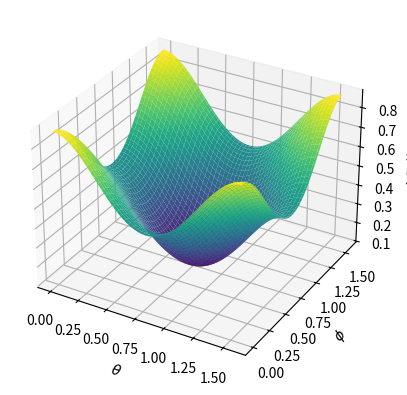
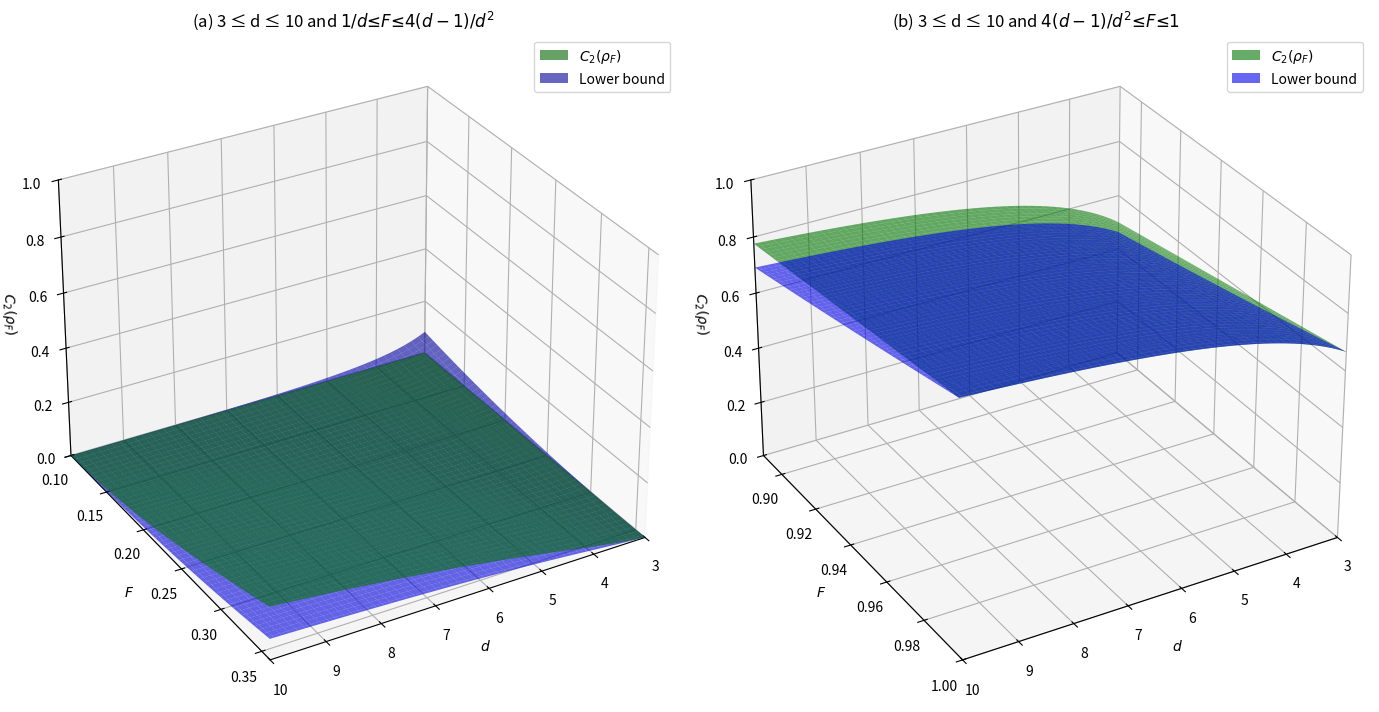
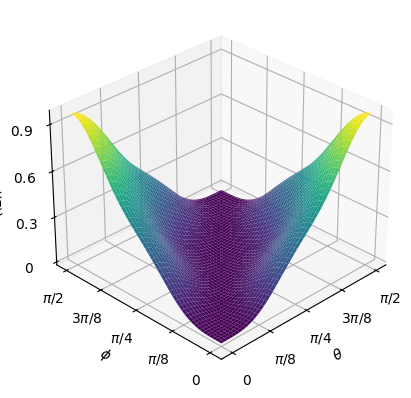
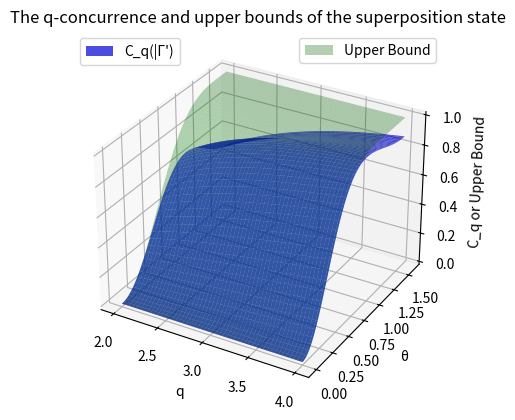

These charts were generated, in order, by the following Python code:
import numpy as np
import matplotlib.pyplot as plt
from mpl_toolkits.mplot3d import Axes3D

def xi(F, q, d):
    gamma = np.sqrt(F / d) + np.sqrt((d - 1) * (1 - F) / d)
    delta = np.sqrt(F / d) - np.sqrt((1 - F) / ((d - 1) * d))
    return 1 - gamma**(2*q) - (d-1) * delta**(2*q)

def C2_rhoF(F, d):
    C2 = np.zeros_like(F)
    region1 = (F <= 1 / d)
    region2 = (1 / d < F) & (F <= 4 * (d - 1) / (d ** 2))
    region3 = (F > 4 * (d - 1) / (d ** 2))
    
    C2[region1] = 0
    C2[region2] = xi(F[region2], 2, d[region2])
    C2[region3] = (d[region3] * F[region3] - d[region3]) / (d[region3] - 1) + (d[region3] - 1) / d[region3]
    
    return C2

def lower_bound(F, d):
    return (d * F - 1) ** 2 / (d ** 2 - d)

# Parameters given in the second example
alpha = beta = 1 / np.sqrt(2)
q = 4

# Define the function ΔC_q(|Γ⟩)
def delta_C_q(theta, phi):
    cos2q_theta = np.cos(theta) ** (2 * q)
    sin2q_theta = np.sin(theta) ** (2 * q)
    cos2q_phi = np.cos(phi) ** (2 * q)
    sin2q_phi = np.sin(phi) ** (2 * q)
    
    term1 = (np.abs(alpha)**2 - np.abs(alpha)**(2*q)) * (cos2q_theta + sin2q_theta)
    term2 = (np.abs(beta)**2 - np.abs(beta)**(2*q)) * (cos2q_phi + sin2q_phi)
    
    return term1 + term2

# Create a meshgrid for theta and phi
theta = np.linspace(0, np.pi/2, 100)
phi = np.linspace(0, np.pi/2, 100)
theta, phi = np.meshgrid(theta, phi)

# Compute ΔC_q(|Γ⟩) on the grid
delta_Cq_values = delta_C_q(theta, phi)

# Plotting
fig2 = plt.figure()
ax = fig2.add_subplot(111, projection='3d')
ax.plot_surface(theta, phi, delta_Cq_values, cmap='viridis')

ax.set_xlabel(r'$\theta$')
ax.set_ylabel(r'$\phi$')
ax.set_zlabel(r'$\Delta C_q(|\Gamma\rangle)$')

plt.savefig('plot_2.png')
plt.show()


# Generate data for plot (a)
d_values_a = np.linspace(3, 10, 100)
#F_values_a = np.linspace(0, 4*(d_values_a-1)/(d_values_a**2), 100)
F_values_a = np.linspace(1/10, 4*(10-1)/(10**2), 100)
D_a, F_a = np.meshgrid(d_values_a, F_values_a)
C2_values_a = C2_rhoF(F_a, D_a)
lower_bound_values_a = lower_bound(F_a, D_a)

# Generate data for plot (b)
d_values_b = np.linspace(3, 10, 100)
#F_values_b = np.linspace(4*(d_values_b-1)/(d_values_b**2), 1, 100)
F_values_b = np.linspace(4*(3-1)/(3**2), 1, 100)
D_b, F_b = np.meshgrid(d_values_b, F_values_b)
C2_values_b = C2_rhoF(F_b, D_b)
lower_bound_values_b = lower_bound(F_b, D_b)

# Plotting
fig = plt.figure(figsize=(14, 7))

# Subplot (a)
ax1 = fig.add_subplot(121, projection='3d')
ax1.plot_surface(D_a, F_a, C2_values_a, color='green', alpha=0.6, label='$C_2(\\rho_F)$')
ax1.plot_surface(D_a, F_a, lower_bound_values_a, color='blue', alpha=0.6, label='Lower bound')
ax1.set_xlabel('$d$')
ax1.set_ylabel('$F$')
ax1.set_zlabel('$C_2(\\rho_F)$')
ax1.set_title('(a) 3 ≤ d ≤ 10 and $1/d ≤ F ≤ 4(d-1)/d^2$')
ax1.set_xlim(3, 10)
#ax1.set_ylim(0, 1)
ax1.set_ylim(1/10, 4*(10-1)/(10**2))
ax1.set_zlim(0, 1)
ax1.view_init(elev=30, azim=60)
ax1.legend()

# Subplot (b)
ax2 = fig.add_subplot(122, projection='3d')
ax2.plot_surface(D_b, F_b, C2_values_b, color='green', alpha=0.6, label='$C_2(\\rho_F)$')
ax2.plot_surface(D_b, F_b, lower_bound_values_b, color='blue', alpha=0.6, label='Lower bound')
ax2.set_xlabel('$d$')
ax2.set_ylabel('$F$')
ax2.set_zlabel('$C_2(\\rho_F)$')
ax2.set_title('(b) 3 ≤ d ≤ 10 and $4(d-1)/d^2 ≤ F ≤ 1$')
ax2.set_xlim(3, 10)
#ax2.set_ylim(0, 1)
ax2.set_ylim(4*(3-1)/(3**2), 1)
ax2.set_zlim(0, 1)
ax2.view_init(elev=30, azim=60)
ax2.legend()

# Save the plot as a file
plt.tight_layout()
plt.savefig('plot_1.png')
plt.show()

alpha = beta = 1 / np.sqrt(2)
q = 6

def C_q_Phi(theta):
    return 1 - np.cos(theta)**(2*q) - np.sin(theta)**(2*q)

def C_q_Psi(phi):
    return 1 - np.cos(phi)**(2*q) - np.sin(phi)**(2*q)

def C_q_Gamma(theta, phi):
    return 1 - (np.abs(alpha)**2 * np.cos(theta)**2 + np.abs(beta)**2 * np.cos(phi)**2)**q - (np.abs(alpha)**2 * np.sin(theta)**2 + np.abs(beta)**2 * np.sin(phi)**2)**q

def delta_C_q_Gamma(theta, phi):
    return C_q_Gamma(theta, phi) - (np.abs(alpha)**2 * C_q_Phi(theta) + np.abs(beta)**2 * C_q_Psi(phi))

# Create a meshgrid for theta and phi
theta = np.linspace(0, np.pi/2, 100)
phi = np.linspace(0, np.pi/2, 100)
theta, phi = np.meshgrid(theta, phi)

# Compute ΔC_q(|Γ⟩) on the grid
delta_Cq_values = delta_C_q_Gamma(theta, phi)

fig = plt.figure()
ax = fig.add_subplot(111, projection='3d')
ax.plot_surface(theta, phi, delta_Cq_values, cmap='viridis')

ax.set_xlabel(r'$\theta$')
ax.set_ylabel(r'$\phi$')
ax.set_zlabel(r'$\Delta C_q(|\Gamma\rangle)$')

ax.set_xticks([0, np.pi/8, np.pi/4, 3*np.pi/8, np.pi/2])
ax.set_xticklabels([r'$0$', r'$\pi/8$', r'$\pi/4$', r'$3\pi/8$', r'$\pi/2$'])

ax.set_yticks([0, np.pi/8, np.pi/4, 3*np.pi/8, np.pi/2])
ax.set_yticklabels([r'$0$', r'$\pi/8$', r'$\pi/4$', r'$3\pi/8$', r'$\pi/2$'])

ax.set_zticks([0, 0.3, 0.6, 0.9])
ax.set_zticklabels([r'$0$', r'$0.3$', r'$0.6$', r'$0.9$'])

ax.view_init(elev=30, azim=225)

plt.show()

plt.savefig('plot_3.png')
plt.show()

q_values = np.linspace(2, 4, 100)
theta_values = np.linspace(0, np.pi/2, 100)
Q, Theta = np.meshgrid(q_values, theta_values)

# Functions to compute the q-concurrence and upper bound
def C_q(theta, q):
    return 1 - np.cos(theta)**(2*q) - 2**(1-q) * np.sin(theta)**(2*q)

def upper_bound(theta, q):
    return 1 - np.cos(theta)**(2*q)

# Compute the values
C_q_values = C_q(Theta, Q)
upper_bound_values = upper_bound(Theta, Q)

# Plot
fig = plt.figure()
ax = fig.add_subplot(111, projection='3d')

# Surface plot for C_q
surf1 = ax.plot_surface(Q, Theta, C_q_values, color='blue', alpha=0.7, label='C_q(|Γ\')')

# Surface plot for upper bound
surf2 = ax.plot_surface(Q, Theta, upper_bound_values, color='green', alpha=0.3, label='Upper Bound')

# Labels
ax.set_xlabel('q')
ax.set_ylabel('θ')
ax.set_zlabel('C_q or Upper Bound')
ax.set_title('The q-concurrence and upper bounds of the superposition state')

# Add legend
legend1 = ax.legend([surf1], ['C_q(|Γ\')'], loc='upper left')
legend2 = ax.legend([surf2], ['Upper Bound'], loc='upper right')
ax.add_artist(legend1)


plt.savefig('plot_4.png')
plt.show()

# # Define the functions for the new example with corrections
# def C_q_Phi_example4(theta, q):
#     return 1 - np.cos(theta)**(2*q) - 2**(1-q) * np.sin(theta)**(2*q)

# def C_q_Psi_example4(phi, q):
#     return 1 - np.cos(phi)**(2*q) - 2**(1-q) * np.sin(phi)**(2*q)

# def C_q_Gamma_example4(theta, phi, q):
#     c_plus = np.sqrt(1 + np.sin(theta) * np.sin(phi))
#     c_minus = np.sqrt(1 - np.sin(theta) * np.sin(phi))
    
#     with np.errstate(divide='ignore', invalid='ignore'):
#         term_plus = (2**q * (np.cos(theta)**2 + np.cos(phi)**2)**q + 2 * (np.sin(theta) + np.sin(phi))**(2*q)) / (4 * c_plus**(2*q))
#         term_minus = (2**q * (np.cos(theta)**2 + np.cos(phi)**2)**q + 2 * (np.sin(theta) - np.sin(phi))**(2*q)) / (4 * c_minus**(2*q))
        
#         term_plus = np.nan_to_num(term_plus, nan=1.0, posinf=1.0, neginf=0.0)
#         term_minus = np.nan_to_num(term_minus, nan=1.0, posinf=1.0, neginf=0.0)
    
#     return 1 - term_plus, 1 - term_minus

# # Compute upper bound functions
# def F_q_rhoA(theta, phi, q):
#     return 1 - ((np.cos(theta)**2 + np.cos(phi)**2)**q / 2**q) - ((np.sin(theta)**2 + np.sin(phi)**2)**q / 2**(2*q-1))

# def F_q_rhoB(theta, phi, q):
#     return 1 - ((np.cos(theta)**2 + np.cos(phi)**2)**q / 2**q) - ((np.sin(theta)**2 + np.sin(phi)**2)**q / 2**(2*q-1))

# # Create a meshgrid for theta, phi, and q
# theta = np.linspace(0, np.pi/2, 50)
# phi = np.linspace(0, np.pi/2, 50)
# q_values = np.linspace(2, 4, 50)

# theta_mesh, phi_mesh, q_mesh = np.meshgrid(theta, phi, q_values, indexing='ij')

# # Compute the values for C_q(|Γ⟩) and the upper bound
# C_q_values_plus, C_q_values_minus = C_q_Gamma_example4(theta_mesh, phi_mesh, q_mesh)
# F_q_rhoA_values = F_q_rhoA(theta_mesh, phi_mesh, q_mesh)
# F_q_rhoB_values = F_q_rhoB(theta_mesh, phi_mesh, q_mesh)

# # Plotting the q-concurrence and upper bound
# fig = plt.figure()
# ax = fig.add_subplot(111, projection='3d')

# # Plot C_q(|Γ⟩)
# ax.plot_surface(q_mesh[:, :, 0], theta_mesh[:, :, 0], C_q_values_plus[:, :, 0], color='blue', alpha=0.7, label=r'$C_q(|\Gamma\rangle)$')
# ax.plot_surface(q_mesh[:, :, 0], theta_mesh[:, :, 0], C_q_values_minus[:, :, 0], color='blue', alpha=0.7)

# # Plot the upper bound
# ax.plot_surface(q_mesh[:, :, 0], theta_mesh[:, :, 0], F_q_rhoA_values[:, :, 0], color='green', alpha=0.3, label='upper bound')
# ax.plot_surface(q_mesh[:, :, 0], theta_mesh[:, :, 0], F_q_rhoB_values[:, :, 0], color='green', alpha=0.3)

# ax.set_xlabel(r'$q$')
# ax.set_ylabel(r'$\theta$')
# ax.set_zlabel(r'$C_q$ and upper bound')


# plt.savefig('plot_4.png')
# plt.show()